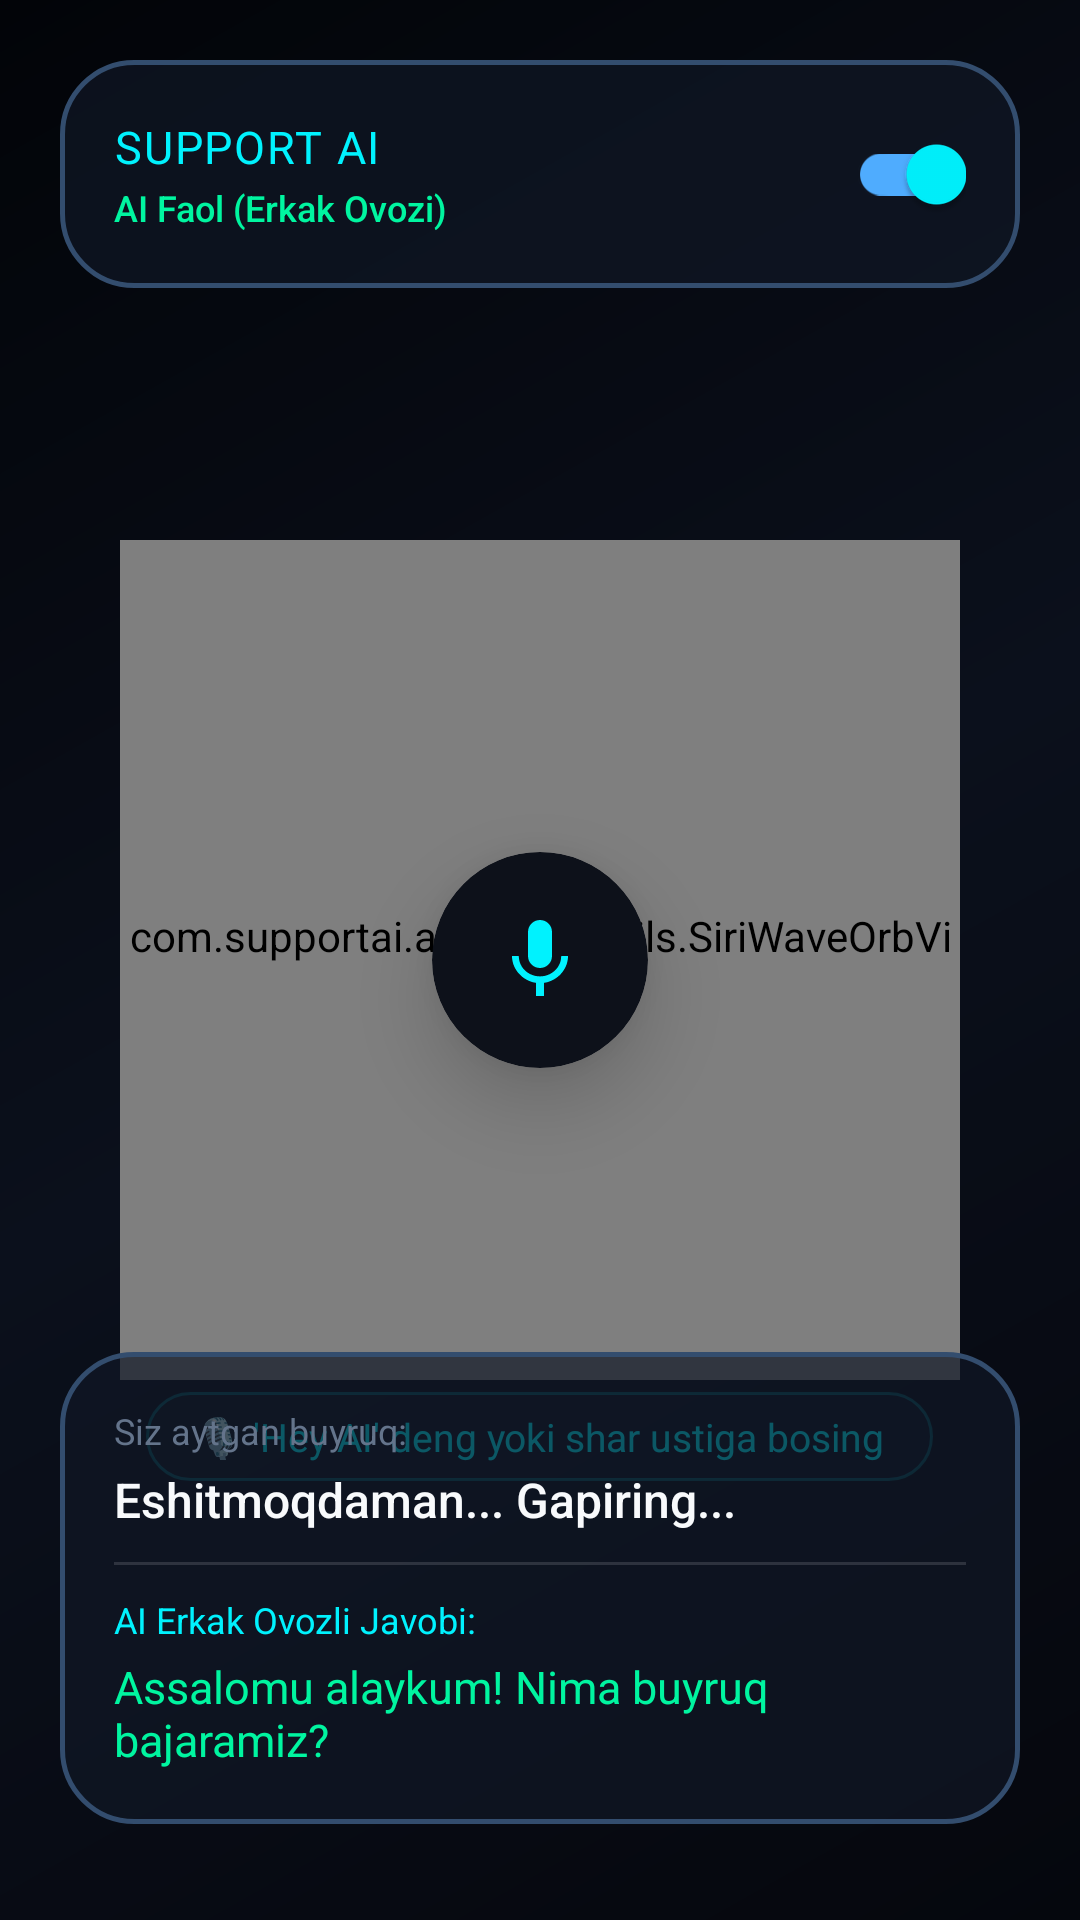

Reconstruct the res/layout file that produces this screen, plus the resources it refers to.
<!-- AndroidManifest.xml: application theme Theme.SupportAI -->
<!-- res/layout/fragment_home.xml -->
<?xml version="1.0" encoding="utf-8"?>
<RelativeLayout xmlns:android="http://schemas.android.com/apk/res/android"
    xmlns:app="http://schemas.android.com/apk/res-auto"
    android:layout_width="match_parent"
    android:layout_height="match_parent"
    android:background="@drawable/bg_dark_fluid"
    android:padding="20dp">

    
    <LinearLayout
        android:id="@+id/panel_top_glass"
        android:layout_width="match_parent"
        android:layout_height="wrap_content"
        android:layout_alignParentTop="true"
        android:background="@drawable/bg_liquid_glass"
        android:gravity="center_vertical"
        android:orientation="horizontal"
        android:paddingHorizontal="18dp"
        android:paddingVertical="14dp">

        <LinearLayout
            android:layout_width="0dp"
            android:layout_height="wrap_content"
            android:layout_weight="1"
            android:orientation="vertical">

            <TextView
                android:layout_width="wrap_content"
                android:layout_height="wrap_content"
                android:fontFamily="sans-serif-bold"
                android:text="SUPPORT AI"
                android:textColor="@color/siri_cyan"
                android:textSize="15sp"
                android:letterSpacing="0.04" />

            <TextView
                android:id="@+id/tv_ai_status"
                android:layout_width="wrap_content"
                android:layout_height="wrap_content"
                android:layout_marginTop="2dp"
                android:fontFamily="sans-serif-medium"
                android:text="AI Faol (Erkak Ovozi)"
                android:textColor="@color/neon_green"
                android:textSize="12sp" />
        </LinearLayout>

        <androidx.appcompat.widget.SwitchCompat
            android:id="@+id/switch_ai_master"
            android:layout_width="wrap_content"
            android:layout_height="wrap_content"
            android:checked="true"
            app:thumbTint="@color/siri_cyan"
            app:trackTint="@color/siri_blue" />
    </LinearLayout>

    
    <FrameLayout
        android:id="@+id/center_orb_container"
        android:layout_width="280dp"
        android:layout_height="280dp"
        android:layout_centerInParent="true">

        
        <com.supportai.assistant.utils.SiriWaveOrbView
            android:id="@+id/siri_orb_view"
            android:layout_width="match_parent"
            android:layout_height="match_parent" />

        
        <androidx.cardview.widget.CardView
            android:id="@+id/card_mic_center"
            android:layout_width="72dp"
            android:layout_height="72dp"
            android:layout_gravity="center"
            app:cardCornerRadius="36dp"
            app:cardElevation="16dp"
            app:cardBackgroundColor="#0D111A">

            <ImageView
                android:id="@+id/iv_mic_icon"
                android:layout_width="32dp"
                android:layout_height="32dp"
                android:layout_gravity="center"
                android:src="@drawable/ic_mic"
                app:tint="@color/siri_cyan"
                android:contentDescription="Speak" />
        </androidx.cardview.widget.CardView>
    </FrameLayout>

    
    <TextView
        android:id="@+id/tv_wake_hint"
        android:layout_width="wrap_content"
        android:layout_height="wrap_content"
        android:layout_below="@id/center_orb_container"
        android:layout_centerHorizontal="true"
        android:layout_marginTop="4dp"
        android:background="@drawable/bg_glass_pill"
        android:paddingHorizontal="16dp"
        android:paddingVertical="6dp"
        android:text="🎙️ 'Hey AI' deng yoki shar ustiga bosing"
        android:textColor="@color/siri_cyan"
        android:textSize="13sp" />

    
    <LinearLayout
        android:id="@+id/card_live_speech"
        android:layout_width="match_parent"
        android:layout_height="wrap_content"
        android:layout_alignParentBottom="true"
        android:layout_marginBottom="12dp"
        android:background="@drawable/bg_liquid_glass"
        android:orientation="vertical"
        android:padding="18dp">

        <TextView
            android:id="@+id/tv_transcript_label"
            android:layout_width="wrap_content"
            android:layout_height="wrap_content"
            android:fontFamily="sans-serif-bold"
            android:text="Siz aytgan buyruq:"
            android:textColor="@color/text_glass_muted"
            android:textSize="12sp" />

        <TextView
            android:id="@+id/tv_transcript"
            android:layout_width="match_parent"
            android:layout_height="wrap_content"
            android:layout_marginTop="4dp"
            android:fontFamily="sans-serif-medium"
            android:text="Eshitmoqdaman... Gapiring..."
            android:textColor="@color/text_glass_primary"
            android:textSize="16sp" />

        <View
            android:layout_width="match_parent"
            android:layout_height="1dp"
            android:layout_marginVertical="10dp"
            android:background="#22FFFFFF" />

        <TextView
            android:layout_width="wrap_content"
            android:layout_height="wrap_content"
            android:fontFamily="sans-serif-bold"
            android:text="AI Erkak Ovozli Javobi:"
            android:textColor="@color/siri_cyan"
            android:textSize="12sp" />

        <TextView
            android:id="@+id/tv_ai_response"
            android:layout_width="match_parent"
            android:layout_height="wrap_content"
            android:layout_marginTop="4dp"
            android:fontFamily="sans-serif-bold"
            android:text="Assalomu alaykum! Nima buyruq bajaramiz?"
            android:textColor="@color/neon_green"
            android:textSize="15sp" />
    </LinearLayout>

</RelativeLayout>
<!-- resources referenced by this layout -->
<resources>
  <color name="neon_green">#00F5A0</color>
  <color name="siri_blue">#4FACFE</color>
  <color name="siri_cyan">#00F2FE</color>
  <color name="text_glass_muted">#64748B</color>
  <color name="text_glass_primary">#F8FAFC</color>
  <!-- drawable bg_dark_fluid (drawable) -->
  <?xml version="1.0" encoding="utf-8"?>
  <shape xmlns:android="http://schemas.android.com/apk/res/android"
      android:shape="rectangle">
      <gradient
          android:angle="135"
          android:startColor="#05070D"
          android:centerColor="#0B101C"
          android:endColor="#020408"
          android:type="linear" />
  </shape>
  <!-- drawable bg_glass_pill (drawable) -->
  <?xml version="1.0" encoding="utf-8"?>
  <shape xmlns:android="http://schemas.android.com/apk/res/android"
      android:shape="rectangle">
      <solid android:color="#990E1624" />
      <corners android:radius="50dp" />
      <stroke
          android:width="1dp"
          android:color="#4D00F2FE" />
  </shape>
  <!-- drawable bg_liquid_glass (drawable) -->
  <?xml version="1.0" encoding="utf-8"?>
  <shape xmlns:android="http://schemas.android.com/apk/res/android"
      android:shape="rectangle">
      <solid android:color="#B3101726" />
      <corners android:radius="24dp" />
      <stroke
          android:width="1.5dp"
          android:color="#334D6E" />
  </shape>
  <!-- drawable ic_mic (drawable) -->
  <vector xmlns:android="http://schemas.android.com/apk/res/android"
      android:width="24dp"
      android:height="24dp"
      android:viewportWidth="24"
      android:viewportHeight="24"
      android:tint="@color/neon_cyan">
    <path
        android:fillColor="@android:color/white"
        android:pathData="M12,14c1.66,0 3,-1.34 3,-3V5c0,-1.66 -1.34,-3 -3,-3S9,3.34 9,5v6c0,1.66 1.34,3 3,3zM17.3,11c0,3 -2.54,5.1 -5.3,5.1S6.7,14 6.7,11H5c0,3.41 2.72,6.23 6,6.72V21h2v-3.28c3.28,-0.48 6,-3.3 6,-6.72h-1.7z"/>
  </vector>
  <style name="Theme.SupportAI" parent="Theme.MaterialComponents.DayNight.DarkActionBar">
          <item name="colorPrimary">@color/neon_cyan</item>
          <item name="colorPrimaryVariant">@color/neon_blue</item>
          <item name="colorOnPrimary">@color/bg_main</item>
          <item name="colorSecondary">@color/neon_purple</item>
          <item name="colorSecondaryVariant">@color/neon_pink</item>
          <item name="colorOnSecondary">@color/text_primary</item>
          <item name="android:statusBarColor">@color/bg_main</item>
          <item name="android:navigationBarColor">@color/bg_main</item>
          <item name="android:windowBackground">@color/bg_main</item>
      </style>
  <color name="neon_cyan">#00F2FE</color>
  <color name="neon_blue">#4FACFE</color>
  <color name="bg_main">#06080E</color>
  <color name="neon_purple">#7F00FF</color>
  <color name="neon_pink">#E94057</color>
  <color name="text_primary">#F8FAFC</color>
</resources>
